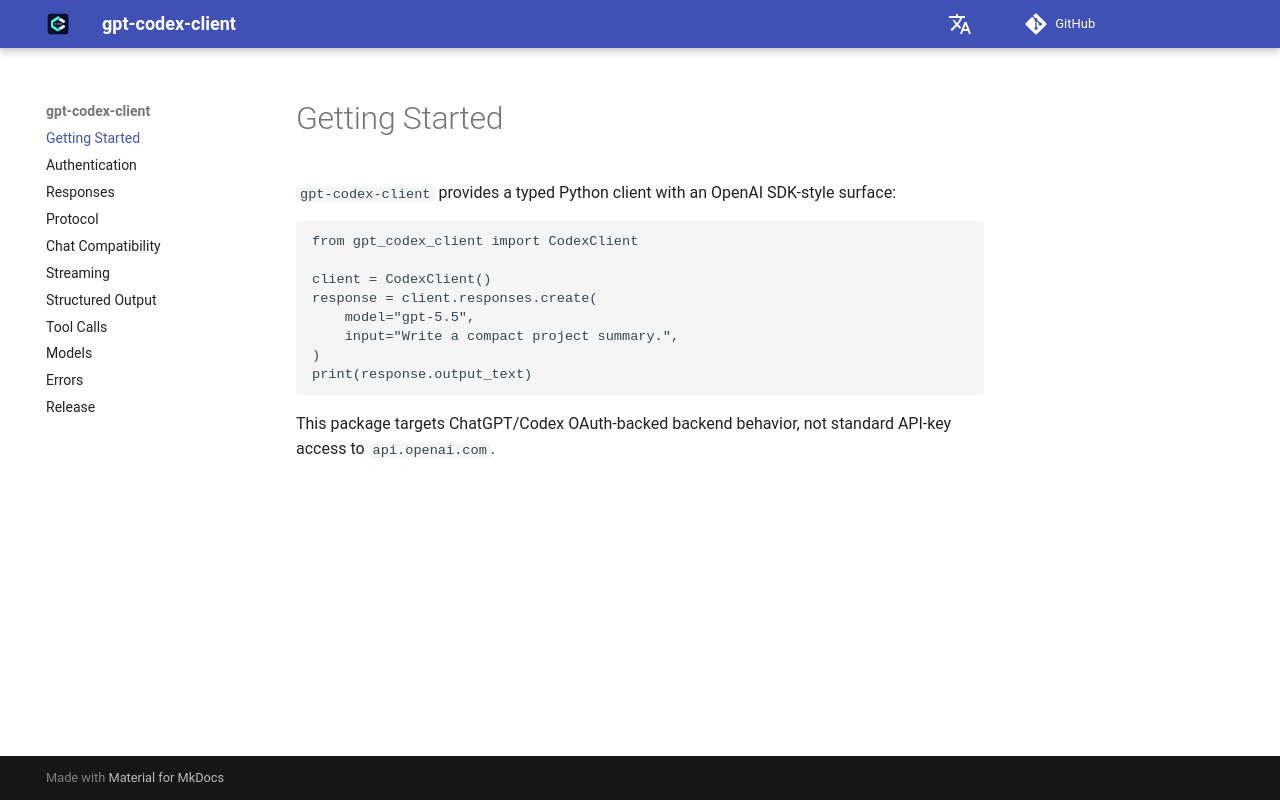

repository: HC-Zhou/gpt-codex-client · page: index.html · generator: mkdocs

# Getting Started

`gpt-codex-client` provides a typed Python client with an OpenAI SDK-style
surface:

```python
from gpt_codex_client import CodexClient

client = CodexClient()
response = client.responses.create(
    model="gpt-5.5",
    input="Write a compact project summary.",
)
print(response.output_text)
```

This package targets ChatGPT/Codex OAuth-backed backend behavior, not standard
API-key access to `api.openai.com`.
